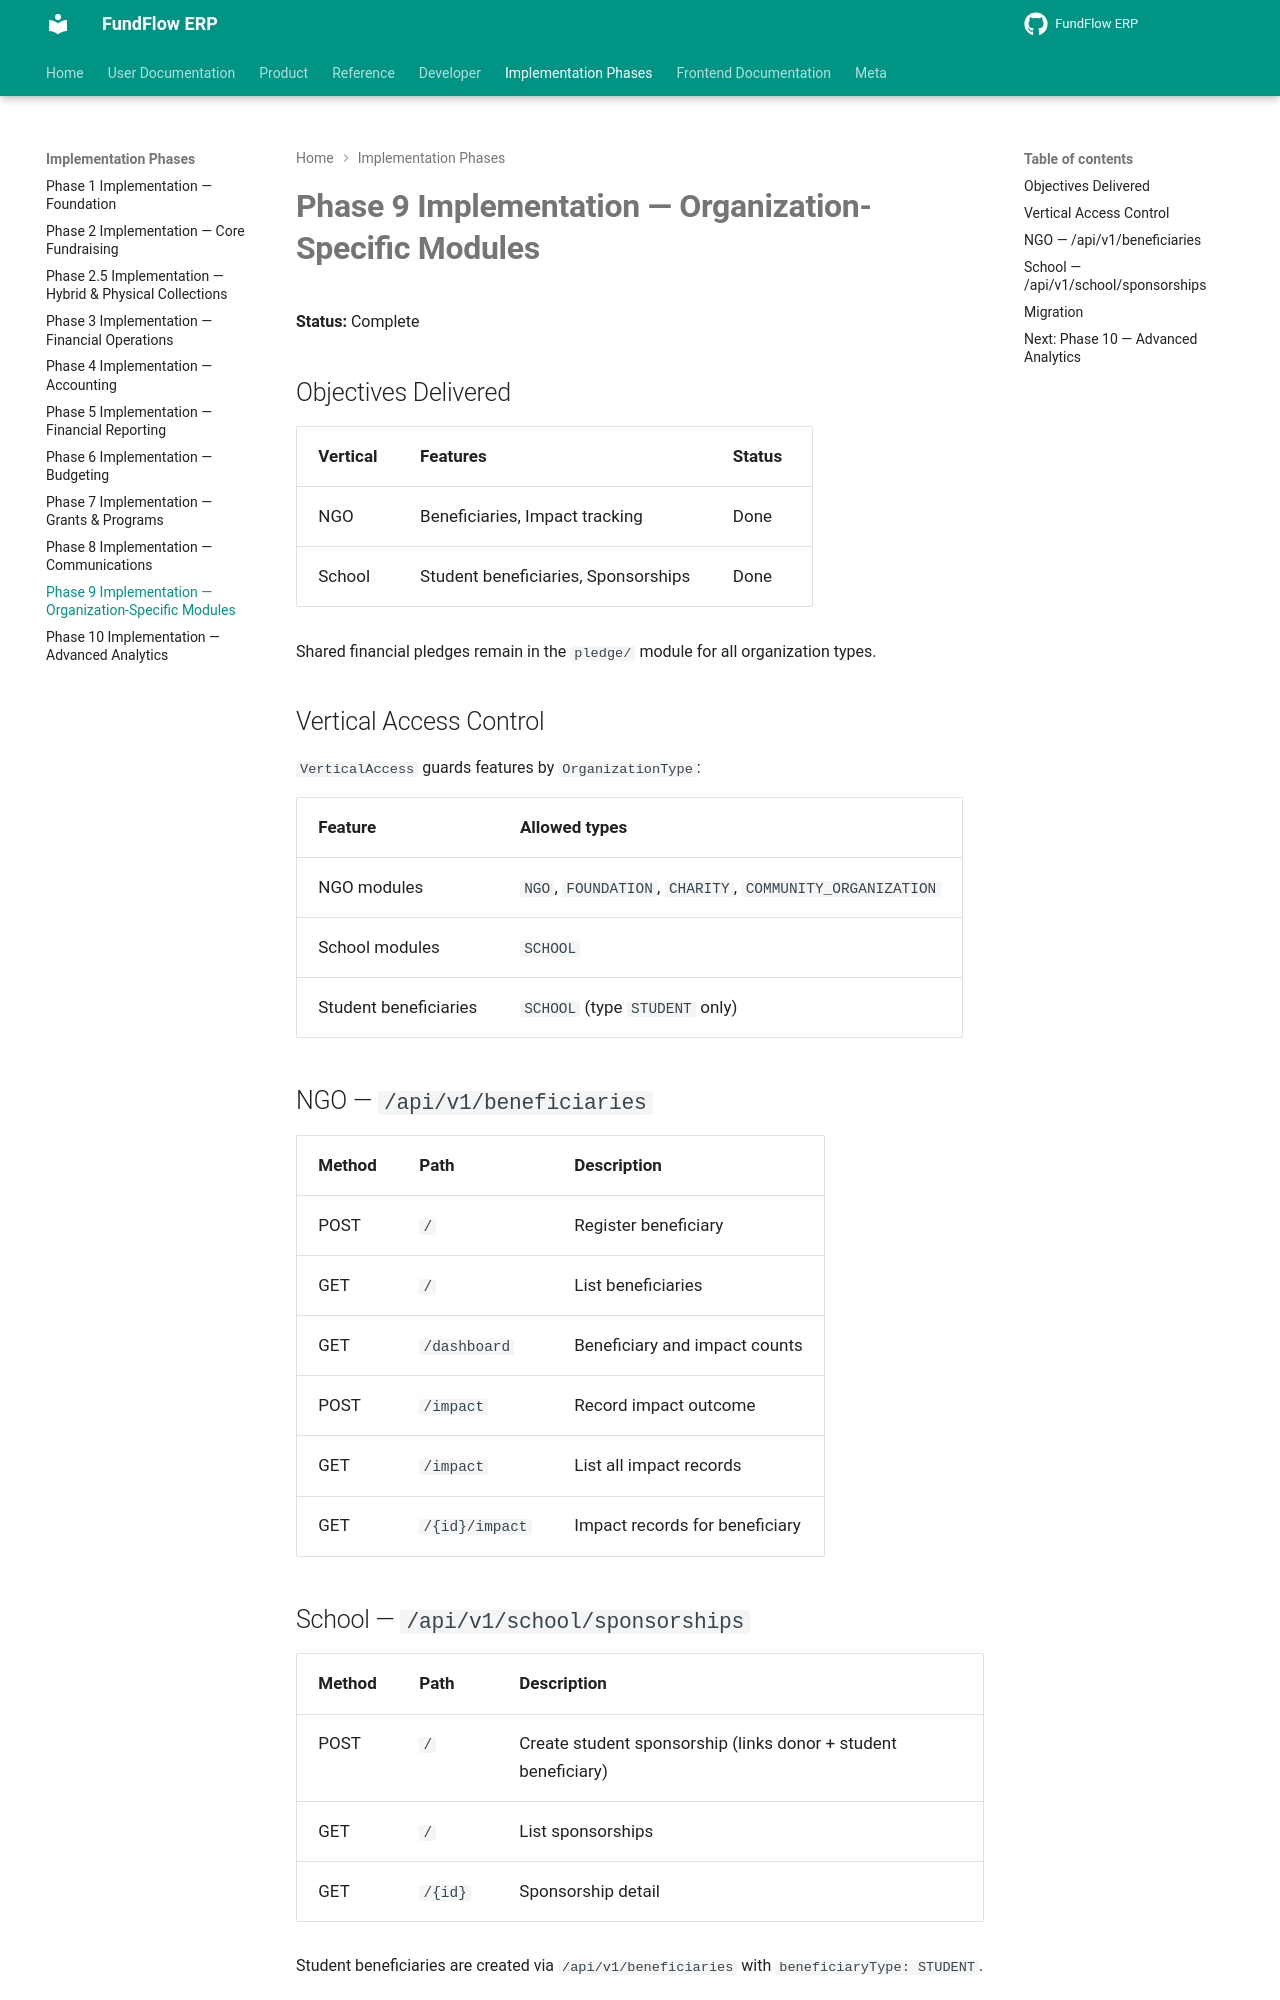

repository: Amanijr/FundFlow · page: PHASE9_IMPLEMENTATION/index.html · generator: mkdocs

# Phase 9 Implementation — Organization-Specific Modules

**Status:** Complete

## Objectives Delivered

| Vertical | Features | Status |
|----------|----------|--------|
| NGO | Beneficiaries, Impact tracking | Done |
| School | Student beneficiaries, Sponsorships | Done |

Shared financial pledges remain in the `pledge/` module for all organization types.

## Vertical Access Control

`VerticalAccess` guards features by `OrganizationType`:

| Feature | Allowed types |
|---------|---------------|
| NGO modules | `NGO`, `FOUNDATION`, `CHARITY`, `COMMUNITY_ORGANIZATION` |
| School modules | `SCHOOL` |
| Student beneficiaries | `SCHOOL` (type `STUDENT` only) |

## NGO — `/api/v1/beneficiaries`

| Method | Path | Description |
|--------|------|-------------|
| POST | `/` | Register beneficiary |
| GET | `/` | List beneficiaries |
| GET | `/dashboard` | Beneficiary and impact counts |
| POST | `/impact` | Record impact outcome |
| GET | `/impact` | List all impact records |
| GET | `/{id}/impact` | Impact records for beneficiary |
